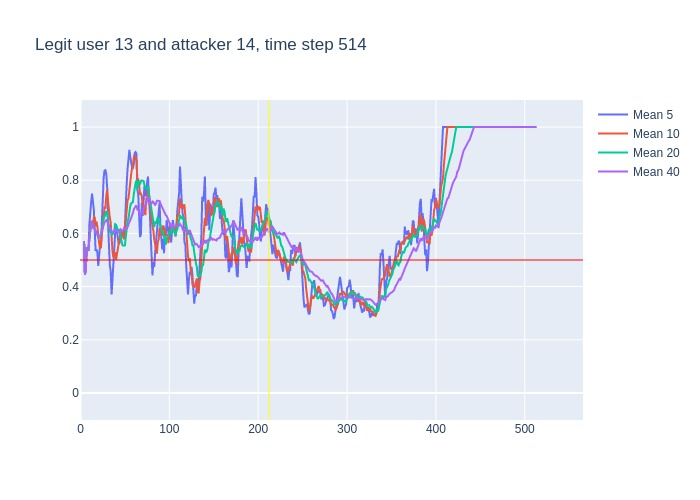

Data behind this chart, as committed beside it:
, time, confidence, avg_5_conf, avg_10_conf, avg_20_conf, avg_40_conf, real_user, predicted, user_count
0, 3, 0.57, , , , , 13, 13, 16
1, 4, 0.32, 0.57, 0.57, 0.57, 0.57, 13, 13, 16
2, 5, 0.51, 0.445, 0.445, 0.445, 0.445, 13, 13, 16
3, 6, 0.79, 0.4667, 0.4667, 0.4667, 0.4667, 13, 13, 16
4, 7, 0.52, 0.5475, 0.5475, 0.5475, 0.5475, 13, 13, 16
5, 8, 0.53, 0.542, 0.542, 0.542, 0.542, 13, 13, 16
6, 9, 0.82, 0.534, 0.54, 0.54, 0.54, 13, 13, 16
7, 10, 0.86, 0.634, 0.58, 0.58, 0.58, 13, 13, 16
8, 11, 0.86, 0.704, 0.615, 0.615, 0.615, 13, 13, 16
9, 12, 0.68, 0.718, 0.6422, 0.6422, 0.6422, 13, 13, 16
10, 13, 0.4, 0.75, 0.646, 0.646, 0.646, 13, 13, 16
11, 14, 0.65, 0.724, 0.629, 0.6236, 0.6236, 13, 13, 16
12, 15, 0.48, 0.69, 0.662, 0.6258, 0.6258, 13, 13, 16
13, 16, 0.46, 0.614, 0.659, 0.6146, 0.6146, 13, 13, 16
14, 17, 0.71, 0.534, 0.626, 0.6036, 0.6036, 13, 13, 16
15, 18, 0.34, 0.54, 0.645, 0.6107, 0.6107, 13, 13, 16
16, 19, 0.4, 0.528, 0.626, 0.5938, 0.5938, 13, 13, 16
17, 20, 0.65, 0.478, 0.584, 0.5824, 0.5824, 13, 13, 16
18, 21, 0.69, 0.512, 0.563, 0.5861, 0.5861, 13, 13, 16
19, 22, 0.69, 0.558, 0.546, 0.5916, 0.5916, 13, 13, 16
20, 23, 0.86, 0.554, 0.547, 0.5965, 0.5965, 13, 13, 16
21, 24, 0.9, 0.658, 0.593, 0.611, 0.609, 13, 13, 16
22, 25, 0.89, 0.758, 0.618, 0.64, 0.6223, 13, 13, 16
23, 26, 0.84, 0.806, 0.659, 0.659, 0.6339, 13, 13, 16
24, 27, 0.7, 0.836, 0.697, 0.6615, 0.6425, 13, 13, 16
25, 28, 0.79, 0.838, 0.696, 0.6705, 0.6448, 13, 13, 16
26, 29, 0.64, 0.824, 0.741, 0.6835, 0.6504, 13, 13, 16
27, 30, 0.22, 0.772, 0.765, 0.6745, 0.65, 13, 21, 16
28, 31, 0.29, 0.638, 0.722, 0.6425, 0.6346, 13, 13, 16
29, 32, 0.46, 0.528, 0.682, 0.614, 0.6228, 13, 13, 16
30, 33, 0.68, 0.48, 0.659, 0.603, 0.6173, 13, 13, 16
31, 34, 0.2, 0.458, 0.641, 0.617, 0.6194, 13, 20, 16
32, 35, 0.51, 0.37, 0.571, 0.5945, 0.6062, 13, 13, 16
33, 36, 0.61, 0.428, 0.533, 0.596, 0.6033, 13, 13, 16
34, 37, 0.84, 0.492, 0.51, 0.6035, 0.6035, 13, 13, 16
35, 38, 0.84, 0.568, 0.524, 0.61, 0.6103, 13, 13, 16
36, 39, 0.36, 0.6, 0.529, 0.635, 0.6167, 13, 13, 16
37, 40, 0.39, 0.632, 0.501, 0.633, 0.6097, 13, 13, 16
38, 41, 0.57, 0.608, 0.518, 0.62, 0.6039, 13, 13, 16
39, 42, 0.64, 0.6, 0.546, 0.614, 0.6031, 13, 13, 16
40, 43, 0.86, 0.56, 0.564, 0.6115, 0.604, 13, 13, 16
41, 44, 0.48, 0.564, 0.582, 0.6115, 0.6112, 13, 13, 16
42, 45, 0.36, 0.588, 0.61, 0.5905, 0.6152, 13, 13, 16
43, 46, 0.7, 0.582, 0.595, 0.564, 0.6115, 13, 13, 16
44, 47, 0.64, 0.608, 0.604, 0.557, 0.6092, 13, 13, 16
45, 48, 0.78, 0.608, 0.584, 0.554, 0.6123, 13, 13, 16
46, 49, 0.67, 0.592, 0.578, 0.5535, 0.6185, 13, 13, 16
47, 50, 0.87, 0.63, 0.609, 0.555, 0.6147, 13, 13, 16
48, 51, 0.98, 0.732, 0.657, 0.5875, 0.615, 13, 13, 16
49, 52, 0.92, 0.788, 0.698, 0.622, 0.618, 13, 13, 16
50, 53, 0.91, 0.844, 0.726, 0.645, 0.624, 13, 13, 16
51, 54, 0.89, 0.87, 0.731, 0.6565, 0.6367, 13, 13, 16
52, 55, 0.74, 0.914, 0.772, 0.691, 0.6428, 13, 13, 16
53, 56, 0.82, 0.888, 0.81, 0.7025, 0.6492, 13, 13, 16
54, 57, 0.88, 0.856, 0.822, 0.713, 0.6583, 13, 13, 16
55, 58, 0.9, 0.848, 0.846, 0.715, 0.6625, 13, 13, 16
56, 59, 0.96, 0.846, 0.858, 0.718, 0.6765, 13, 13, 16
57, 60, 0.95, 0.86, 0.887, 0.748, 0.6905, 13, 13, 16
58, 61, 0.84, 0.902, 0.895, 0.776, 0.698, 13, 13, 16
59, 62, 0.85, 0.906, 0.881, 0.7895, 0.7017, 13, 13, 16
... 451 more rows
